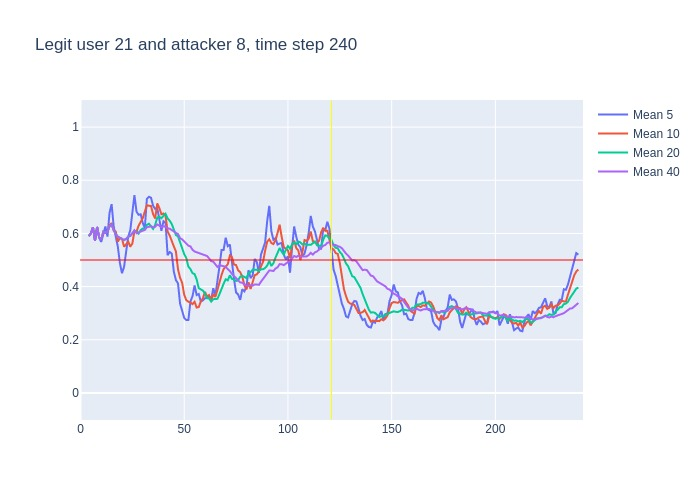

Source data for this figure (header and first rows):
, time, confidence, avg_5_conf, avg_10_conf, avg_20_conf, avg_40_conf, real_user, predicted, user_count
0, 3, 0.59, , , , , 21, 21, 16
1, 4, 0.61, 0.59, 0.59, 0.59, 0.59, 21, 21, 16
2, 5, 0.67, 0.6, 0.6, 0.6, 0.6, 21, 21, 16
3, 6, 0.42, 0.6233, 0.6233, 0.6233, 0.6233, 21, 21, 16
4, 7, 0.83, 0.5725, 0.5725, 0.5725, 0.5725, 21, 21, 16
5, 8, 0.39, 0.624, 0.624, 0.624, 0.624, 21, 21, 16
6, 9, 0.53, 0.584, 0.585, 0.585, 0.585, 21, 21, 16
7, 10, 0.81, 0.568, 0.5771, 0.5771, 0.5771, 21, 21, 16
8, 11, 0.57, 0.596, 0.6062, 0.6062, 0.6062, 21, 21, 16
9, 12, 0.64, 0.626, 0.6022, 0.6022, 0.6022, 21, 21, 16
10, 13, 0.84, 0.588, 0.606, 0.606, 0.606, 21, 21, 16
11, 14, 0.69, 0.678, 0.631, 0.6273, 0.6273, 21, 21, 16
12, 15, 0.39, 0.71, 0.639, 0.6325, 0.6325, 21, 23, 16
13, 16, 0.38, 0.626, 0.611, 0.6138, 0.6138, 21, 23, 16
14, 17, 0.45, 0.588, 0.607, 0.5971, 0.5971, 21, 21, 16
15, 18, 0.53, 0.55, 0.569, 0.5873, 0.5873, 21, 21, 16
16, 19, 0.5, 0.488, 0.583, 0.5837, 0.5837, 21, 21, 16
17, 20, 0.51, 0.45, 0.58, 0.5788, 0.5788, 21, 21, 16
18, 21, 0.66, 0.474, 0.55, 0.575, 0.575, 21, 21, 16
19, 22, 0.74, 0.53, 0.559, 0.5795, 0.5795, 21, 21, 16
20, 23, 0.65, 0.588, 0.569, 0.5875, 0.5875, 21, 21, 16
21, 24, 0.81, 0.612, 0.55, 0.5905, 0.5905, 21, 21, 16
22, 25, 0.86, 0.674, 0.562, 0.6005, 0.6005, 21, 21, 16
23, 26, 0.35, 0.744, 0.609, 0.61, 0.6117, 21, 21, 16
24, 27, 0.68, 0.682, 0.606, 0.6065, 0.6008, 21, 21, 16
25, 28, 0.66, 0.67, 0.629, 0.599, 0.604, 21, 21, 16
26, 29, 0.65, 0.672, 0.642, 0.6125, 0.6062, 21, 21, 16
27, 30, 0.76, 0.64, 0.657, 0.6185, 0.6078, 21, 21, 16
28, 31, 0.9, 0.62, 0.682, 0.616, 0.6132, 21, 21, 16
29, 32, 0.72, 0.73, 0.706, 0.6325, 0.6231, 21, 21, 16
30, 33, 0.64, 0.738, 0.704, 0.6365, 0.6263, 21, 23, 16
31, 34, 0.5, 0.734, 0.703, 0.6265, 0.6268, 21, 23, 16
32, 35, 0.7, 0.704, 0.672, 0.617, 0.6228, 21, 21, 16
33, 36, 0.92, 0.692, 0.656, 0.6325, 0.6252, 21, 21, 16
34, 37, 0.51, 0.696, 0.713, 0.6595, 0.6338, 21, 21, 16
35, 38, 0.42, 0.654, 0.696, 0.6625, 0.6303, 21, 23, 16
36, 39, 0.68, 0.61, 0.672, 0.657, 0.6244, 21, 21, 16
37, 40, 0.67, 0.646, 0.675, 0.666, 0.6259, 21, 21, 16
38, 41, 0.31, 0.64, 0.666, 0.674, 0.6271, 21, 26, 16
39, 42, 0.57, 0.518, 0.607, 0.6565, 0.619, 21, 21, 16
40, 43, 0.39, 0.53, 0.592, 0.648, 0.6177, 21, 21, 16
41, 44, 0.34, 0.524, 0.567, 0.635, 0.6127, 21, 21, 16
42, 45, 0.51, 0.456, 0.551, 0.6115, 0.606, 21, 21, 16
43, 46, 0.25, 0.424, 0.532, 0.594, 0.602, 21, 21, 16
44, 47, 0.19, 0.412, 0.465, 0.589, 0.5977, 21, 21, 16
45, 48, 0.23, 0.336, 0.433, 0.5645, 0.5817, 21, 21, 16
46, 49, 0.23, 0.304, 0.414, 0.543, 0.5777, 21, 21, 16
47, 50, 0.47, 0.282, 0.369, 0.522, 0.5703, 21, 21, 16
48, 51, 0.25, 0.274, 0.349, 0.5075, 0.5617, 21, 21, 16
49, 52, 0.54, 0.274, 0.343, 0.475, 0.5537, 21, 21, 16
50, 53, 0.33, 0.344, 0.34, 0.466, 0.5512, 21, 21, 16
51, 54, 0.43, 0.364, 0.334, 0.4505, 0.5385, 21, 21, 16
52, 55, 0.29, 0.404, 0.343, 0.447, 0.532, 21, 21, 16
53, 56, 0.27, 0.368, 0.321, 0.4265, 0.5295, 21, 23, 16
54, 57, 0.4, 0.372, 0.323, 0.394, 0.5268, 21, 21, 16
55, 58, 0.35, 0.344, 0.344, 0.3885, 0.5255, 21, 21, 16
56, 59, 0.47, 0.348, 0.356, 0.385, 0.521, 21, 21, 16
57, 60, 0.3, 0.356, 0.38, 0.3745, 0.5203, 21, 21, 16
58, 61, 0.3, 0.358, 0.363, 0.356, 0.515, 21, 21, 16
59, 62, 0.33, 0.364, 0.368, 0.3555, 0.506, 21, 24, 16
... 178 more rows
